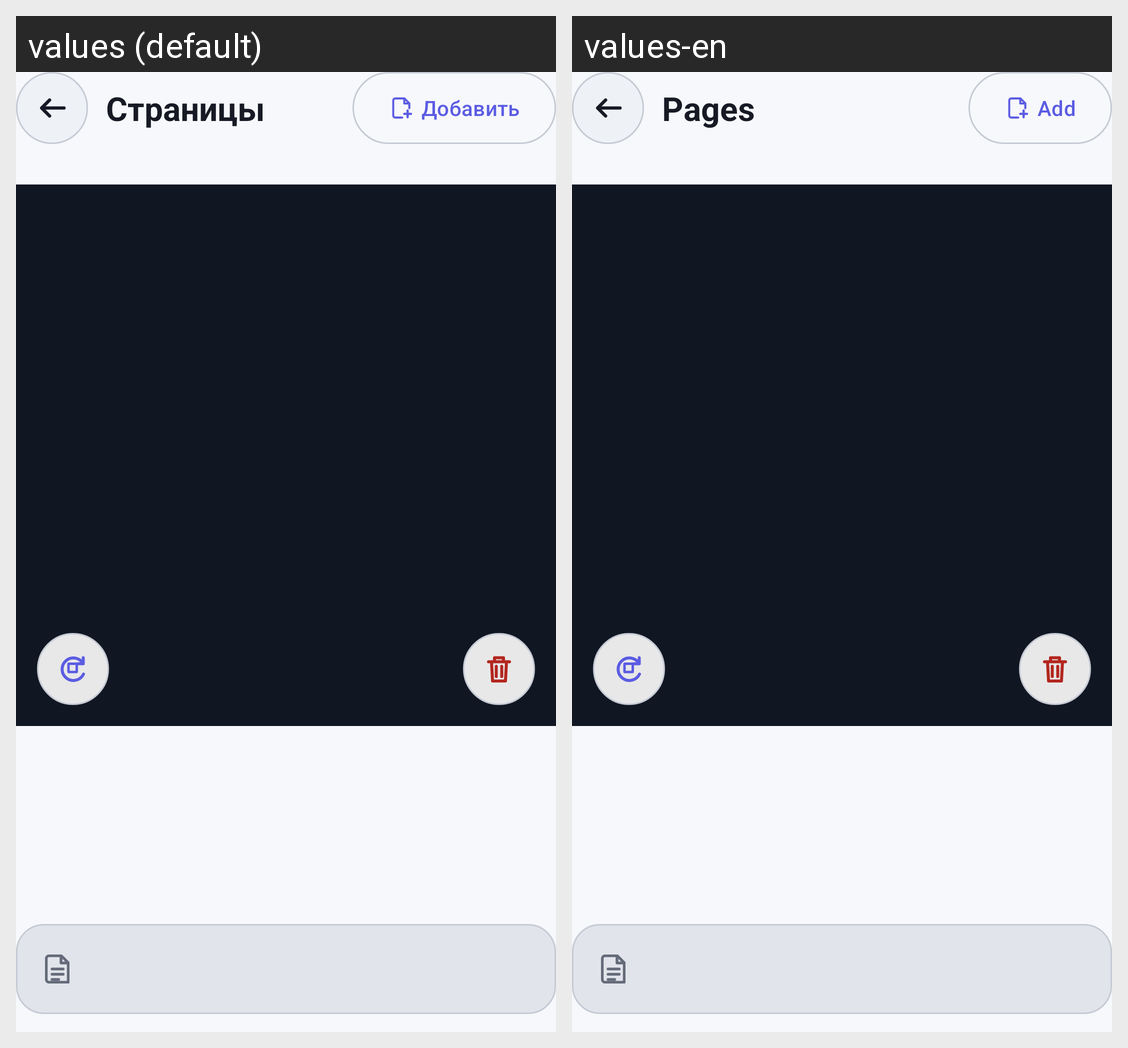

The Android screen above is rendered under two locales of the same app. Produce the string resources it draws, with the default and per-locale values.
Android screen res/layout/fragment_editor.xml rendered under 2 locales, left to right: values (default), values-en. Device: Nexus 5 (rendered at 1080×1920; each locale shown at half size, 540×960, under a caption strip naming it); theme Theme.ImageToPDF.Starting.
Strings drawn on this screen, with the default value and each locale's value (text and hints the layout hard-codes, and strings that could not be matched under every locale, appear in the picture but are not listed):

editor_title
  values: Страницы
  values-en: Pages

action_add
  values: Добавить
  values-en: Add
